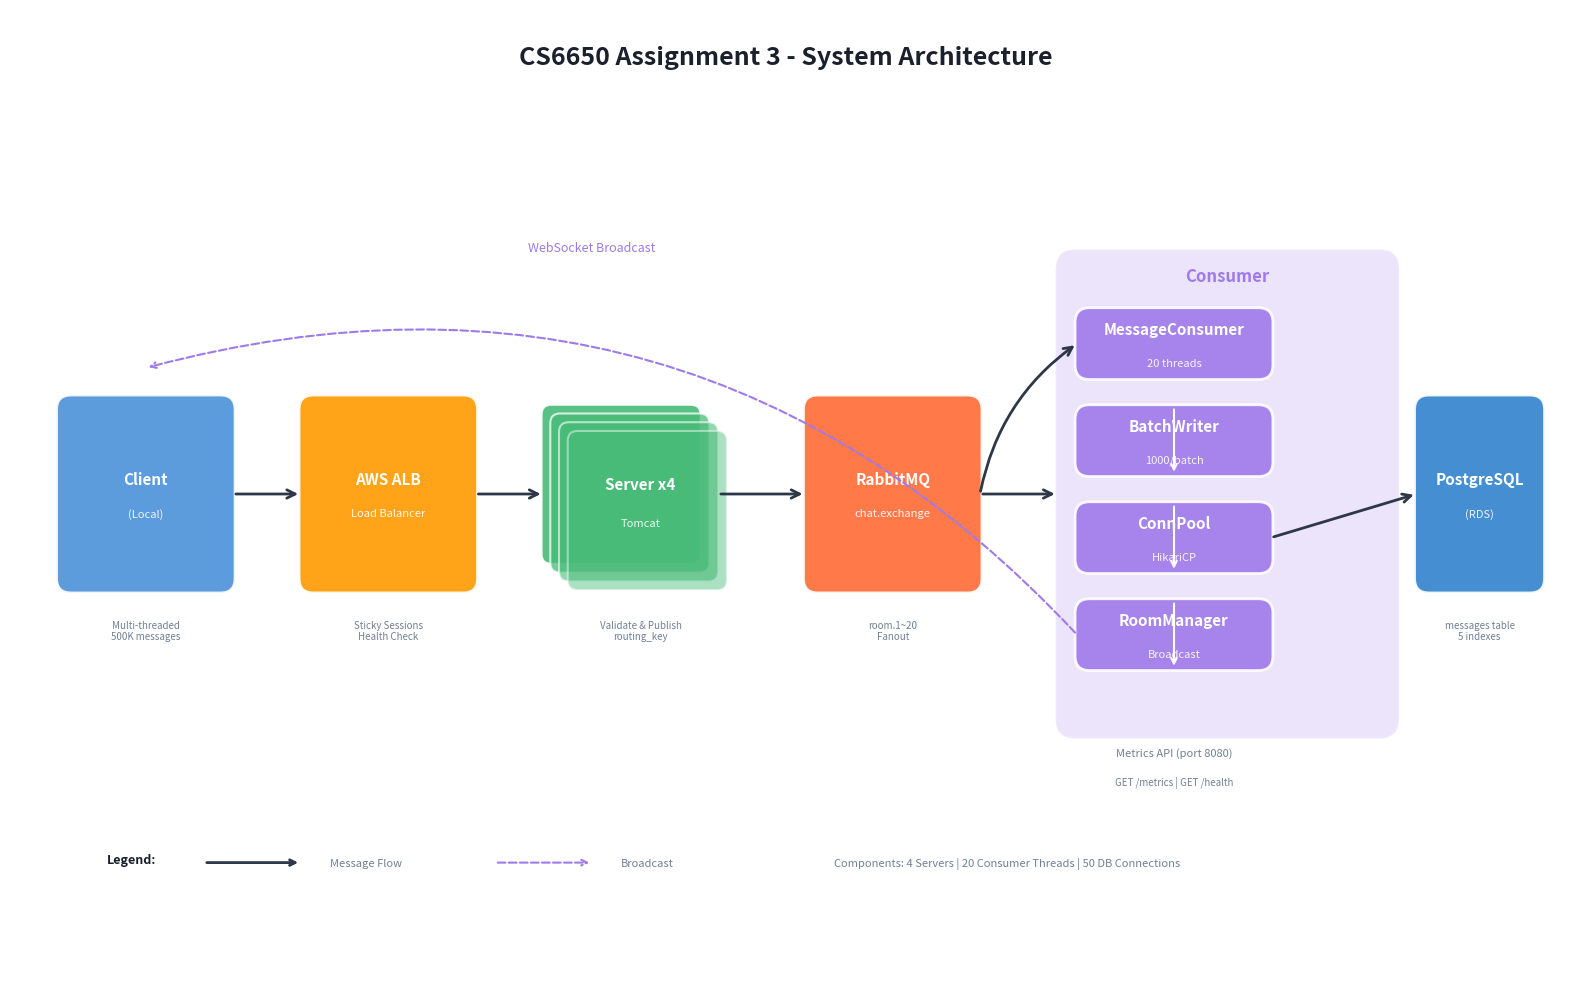

Write the Python code that produced this figure. (Note: this script raises an exception after producing the figure.)
#!/usr/bin/env python3
"""
CS6650 Assignment 3 - System Architecture Diagram
"""

import matplotlib.pyplot as plt
import matplotlib.patches as mpatches
from matplotlib.patches import FancyBboxPatch, FancyArrowPatch
import matplotlib.lines as mlines

# Set up the figure
fig, ax = plt.subplots(1, 1, figsize=(16, 10))
ax.set_xlim(0, 16)
ax.set_ylim(0, 10)
ax.set_aspect('equal')
ax.axis('off')

# Colors
colors = {
    'client': '#4A90D9',      # Blue
    'alb': '#FF9900',         # AWS Orange
    'server': '#48BB78',      # Green
    'rabbitmq': '#FF6B35',    # RabbitMQ Orange
    'consumer': '#9F7AEA',    # Purple
    'database': '#3182CE',    # DB Blue
    'arrow': '#2D3748',       # Dark gray
    'text': '#1A202C',        # Almost black
    'subtext': '#718096',     # Gray
}

def draw_box(ax, x, y, width, height, color, label, sublabel=None, rounded=True):
    """Draw a rounded rectangle with label"""
    if rounded:
        box = FancyBboxPatch((x, y), width, height,
                             boxstyle="round,pad=0.02,rounding_size=0.15",
                             facecolor=color, edgecolor='white', linewidth=2, alpha=0.9)
    else:
        box = FancyBboxPatch((x, y), width, height,
                             facecolor=color, edgecolor='white', linewidth=2, alpha=0.9)
    ax.add_patch(box)

    # Main label
    ax.text(x + width/2, y + height/2 + (0.15 if sublabel else 0), label,
            ha='center', va='center', fontsize=11, fontweight='bold', color='white')

    # Sublabel
    if sublabel:
        ax.text(x + width/2, y + height/2 - 0.2, sublabel,
                ha='center', va='center', fontsize=8, color='white', alpha=0.9)

def draw_arrow(ax, start, end, color='#2D3748', style='->', linewidth=2, connectionstyle="arc3,rad=0"):
    """Draw an arrow between two points"""
    arrow = FancyArrowPatch(start, end,
                            arrowstyle=style,
                            color=color,
                            linewidth=linewidth,
                            connectionstyle=connectionstyle,
                            mutation_scale=15)
    ax.add_patch(arrow)

def draw_dashed_arrow(ax, start, end, color='#718096'):
    """Draw a dashed arrow"""
    ax.annotate('', xy=end, xytext=start,
                arrowprops=dict(arrowstyle='->', color=color,
                               linestyle='dashed', linewidth=1.5))

# Title
ax.text(8, 9.5, 'CS6650 Assignment 3 - System Architecture',
        ha='center', va='center', fontsize=18, fontweight='bold', color=colors['text'])

# ============ Draw Components ============

# 1. Client (left)
draw_box(ax, 0.5, 4, 1.8, 2, colors['client'], 'Client', '(Local)')
ax.text(1.4, 3.5, 'Multi-threaded\n500K messages', ha='center', fontsize=7, color=colors['subtext'])

# 2. AWS ALB
draw_box(ax, 3, 4, 1.8, 2, colors['alb'], 'AWS ALB', 'Load Balancer')
ax.text(3.9, 3.5, 'Sticky Sessions\nHealth Check', ha='center', fontsize=7, color=colors['subtext'])

# 3. Servers (x4)
for i, offset in enumerate([0, 0.6, 1.2, 1.8]):
    alpha = 0.9 - i * 0.15
    box = FancyBboxPatch((5.5 + offset * 0.15, 4.3 - offset * 0.15), 1.6, 1.6,
                         boxstyle="round,pad=0.02,rounding_size=0.1",
                         facecolor=colors['server'], edgecolor='white',
                         linewidth=1.5, alpha=alpha)
    ax.add_patch(box)

ax.text(6.5, 5.1, 'Server x4', ha='center', va='center', fontsize=11, fontweight='bold', color='white')
ax.text(6.5, 4.7, 'Tomcat', ha='center', va='center', fontsize=8, color='white', alpha=0.9)
ax.text(6.5, 3.5, 'Validate & Publish\nrouting_key', ha='center', fontsize=7, color=colors['subtext'])

# 4. RabbitMQ
draw_box(ax, 8.2, 4, 1.8, 2, colors['rabbitmq'], 'RabbitMQ', 'chat.exchange')
ax.text(9.1, 3.5, 'room.1~20\nFanout', ha='center', fontsize=7, color=colors['subtext'])

# 5. Consumer (large box with components)
consumer_x, consumer_y = 10.8, 2.5
consumer_w, consumer_h = 3.5, 5

# Consumer outer box
consumer_box = FancyBboxPatch((consumer_x, consumer_y), consumer_w, consumer_h,
                               boxstyle="round,pad=0.02,rounding_size=0.2",
                               facecolor=colors['consumer'], edgecolor='white',
                               linewidth=2, alpha=0.2)
ax.add_patch(consumer_box)
ax.text(consumer_x + consumer_w/2, consumer_y + consumer_h - 0.3, 'Consumer',
        ha='center', fontsize=12, fontweight='bold', color=colors['consumer'])

# Consumer internal components
draw_box(ax, 11, 6.2, 2, 0.7, colors['consumer'], 'MessageConsumer', '20 threads')
draw_box(ax, 11, 5.2, 2, 0.7, colors['consumer'], 'BatchWriter', '1000/batch')
draw_box(ax, 11, 4.2, 2, 0.7, colors['consumer'], 'ConnPool', 'HikariCP')
draw_box(ax, 11, 3.2, 2, 0.7, colors['consumer'], 'RoomManager', 'Broadcast')

# 6. PostgreSQL (RDS)
draw_box(ax, 14.5, 4, 1.3, 2, colors['database'], 'PostgreSQL', '(RDS)')
ax.text(15.15, 3.5, 'messages table\n5 indexes', ha='center', fontsize=7, color=colors['subtext'])

# ============ Draw Arrows (Data Flow) ============

# Client -> ALB
draw_arrow(ax, (2.3, 5), (3, 5))

# ALB -> Servers
draw_arrow(ax, (4.8, 5), (5.5, 5))

# Servers -> RabbitMQ
draw_arrow(ax, (7.3, 5), (8.2, 5))

# RabbitMQ -> Consumer
draw_arrow(ax, (10, 5), (10.8, 5))
draw_arrow(ax, (10, 5), (11, 6.55), connectionstyle="arc3,rad=-0.2")

# Consumer internal flow
ax.annotate('', xy=(12, 5.2), xytext=(12, 5.9),
            arrowprops=dict(arrowstyle='->', color='white', linewidth=1.5))
ax.annotate('', xy=(12, 4.2), xytext=(12, 4.9),
            arrowprops=dict(arrowstyle='->', color='white', linewidth=1.5))
ax.annotate('', xy=(12, 3.2), xytext=(12, 3.9),
            arrowprops=dict(arrowstyle='->', color='white', linewidth=1.5))

# ConnPool -> PostgreSQL
draw_arrow(ax, (13, 4.55), (14.5, 5))

# ============ Broadcast Flow (Dashed) ============

# RoomManager -> Client (broadcast)
ax.annotate('', xy=(1.4, 6.3), xytext=(11, 3.55),
            arrowprops=dict(arrowstyle='->', color=colors['consumer'],
                           linestyle='dashed', linewidth=1.5,
                           connectionstyle="arc3,rad=0.3"))
ax.text(6, 7.5, 'WebSocket Broadcast', ha='center', fontsize=9,
        color=colors['consumer'], style='italic')

# ============ Metrics API ============
ax.text(12, 2.3, 'Metrics API (port 8080)', ha='center', fontsize=8,
        color=colors['subtext'], style='italic')
ax.text(12, 2.0, 'GET /metrics | GET /health', ha='center', fontsize=7,
        color=colors['subtext'])

# ============ Legend ============
legend_y = 1.2
ax.text(1, legend_y, 'Legend:', fontsize=9, fontweight='bold', color=colors['text'])

# Solid arrow
ax.annotate('', xy=(3, legend_y), xytext=(2, legend_y),
            arrowprops=dict(arrowstyle='->', color=colors['arrow'], linewidth=2))
ax.text(3.3, legend_y, 'Message Flow', va='center', fontsize=8, color=colors['subtext'])

# Dashed arrow
ax.annotate('', xy=(6, legend_y), xytext=(5, legend_y),
            arrowprops=dict(arrowstyle='->', color=colors['consumer'],
                           linestyle='dashed', linewidth=1.5))
ax.text(6.3, legend_y, 'Broadcast', va='center', fontsize=8, color=colors['subtext'])

# Component count
ax.text(8.5, legend_y, 'Components: 4 Servers | 20 Consumer Threads | 50 DB Connections',
        va='center', fontsize=8, color=colors['subtext'])

# Save
plt.tight_layout()
plt.savefig('/Users/<user>/Desktop/6650/cs6650_assignments/assignment4/screenshots/architecture-diagram.png',
            dpi=150, bbox_inches='tight', facecolor='white', edgecolor='none')
plt.savefig('/Users/<user>/Desktop/6650/cs6650_assignments/assignment4/screenshots/architecture-diagram.pdf',
            bbox_inches='tight', facecolor='white', edgecolor='none')
print("Architecture diagram saved to:")
print("  - screenshots/architecture-diagram.png")
print("  - screenshots/architecture-diagram.pdf")
